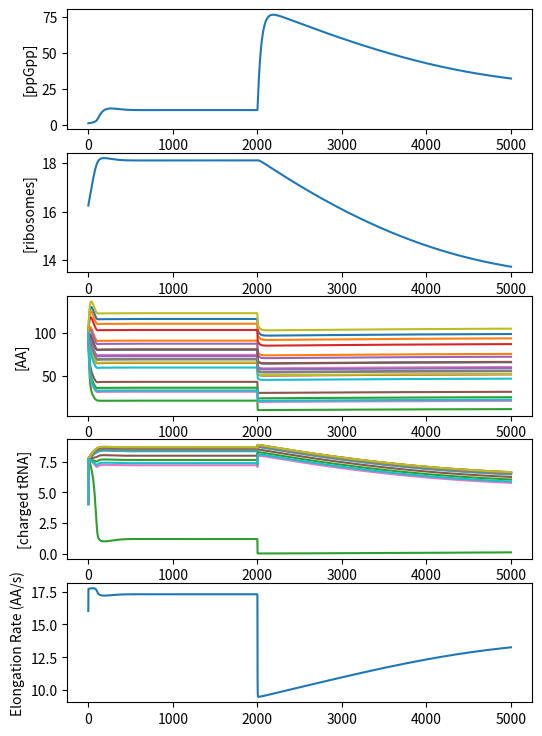

The matplotlib source for this figure:
'''
Direct port of Bosdriesz from mathematica file
Uses ppGpp kinetics to model up/down shifts

Working version of the mathematica script supplied in the supplement.
Shifts in conditions are simulated as a change in AA production rate and produce
similar results to their paper figure although not explicitly shown in their
mathematica file.
'''

from __future__ import division

from matplotlib import pyplot as plt
from scipy.integrate import odeint
import numpy as np

nAA = 20
tmax = 10000
cellVolume = 2.5e-15
nAvogadro = 6e23
proteinContent = 15e8

# indices for concentrations
aa_indices = range(nAA)
ta_indices = range(nAA, 2 * nAA)
ppgpp_index = ta_indices[-1] + 1
r_index = ppgpp_index + 1

np.random.seed(10)

# pars
e = 0.05
kn = 0.2 * np.random.lognormal(np.log(1), 0.2, 20)
kIa = 100
sTot = 1
ks = 100
kMaa = 100
kMtf = 1
krib = 20
krta = 1
krt = 500
kRelA = 75
RelAtot = 100 / (nAvogadro * cellVolume / 1e6)
kDRelA = 0.26
vSpoTSynt = 0.001
kSpoTdeg = np.log(2) / 30
vInitMax = 2000
rnapF = 1
kMrrn = 20
kIppGpp = 1
nppGpp = 1
gammamax = 1
tau = 0.5
f = 0.05
bm = proteinContent / (cellVolume*nAvogadro/1e6)
nARib = 7459 * 1.65
nAmet = 300
rmax = proteinContent / (cellVolume*nAvogadro/1e6) / (7459*1.65)

def dcdt(c, t):
	dc = np.zeros_like(c)

	# shift - not in mathematica file
	shift = np.ones(nAA)
	if t > 2000:
		# downshifts
		shift = 0.5*np.ones(nAA)  # all downshift - increase ppGpp, decrease ribosomes
		# shift[-1] = 0.5  # single nutrient downshift

		# upshifts
		# shift = 2*np.ones(nAA)  # all upshift - decrease ppGpp, increase ribosomes
		# shift [-1] = 2  # single nutrient upshift

	aa = c[aa_indices]
	taa = c[ta_indices]
	ppGpp = c[ppgpp_index]
	r = c[r_index]

	tf = tau * r - taa

	vAAsynt = shift * bm * e * kn * (1 - r/rmax) / (nAmet * (1 + aa / kIa))
	vtRNAchar = ks * sTot * tf * aa / (kMaa * kMtf * (1 + tf / kMtf + aa / kMaa + tf * aa / kMaa / kMtf))  # modified with `1 +`
	numeratorRibosome = 1 + np.sum(f * (krta/taa + tf/taa*krta/krt))
	vR = krib*r / numeratorRibosome
	mu = vR / bm
	vrrnInit = vInitMax*rnapF/(kMrrn + rnapF) / (1 + ppGpp / kIppGpp * nppGpp) / (cellVolume*nAvogadro/1e6)
	vribosome = vR
	vRsynt = min(vrrnInit, gammamax*vR/nARib)
	vRdilution = r * mu
	rtfSolutions = r*(f*tf/taa*krta/krt)/numeratorRibosome
	rtfTot = np.sum(rtfSolutions)
	vRelA = kRelA * RelAtot / (1 + kDRelA/rtfTot)
	vSpoTdeg = kSpoTdeg * ppGpp

	odesAA = vAAsynt - vtRNAchar
	odesTAA = vtRNAchar - f*vribosome
	odesppGpp = vRelA + vSpoTSynt - vSpoTdeg
	odesMacromolComp = vRsynt - vRdilution

	# derivatives
	dc[aa_indices] = odesAA
	dc[ta_indices] = odesTAA
	dc[ppgpp_index] = odesppGpp
	dc[r_index] = odesMacromolComp

	return dc


# initial conditions
co = np.zeros(2*nAA + 2)
co[aa_indices] = kIa  # aa (100)
co[ta_indices] = 0.1*tau*rmax  # charged tRNA (4.063)
co[ppgpp_index] = kIppGpp  # ppGpp (1)
co[r_index] = 0.2*rmax  # ribosome (16.25)
tmax = 5000
t = np.linspace(0,tmax,tmax)

# solve ode
sol = odeint(dcdt, co, t)

# solution timeseries
aa = sol[:,aa_indices]
taa = sol[:,ta_indices]
ppgpp = sol[:,ppgpp_index]
r = sol[:,r_index]

# derived timeseries
tf = tau * r.reshape(-1,1) - taa
numeratorRibosome = 1 + np.sum(f * (krta / taa + tf / taa * krta / krt), axis=1)
vElongation = krib / numeratorRibosome

# plot results
n_subplots = 5
plt.figure(figsize=(6,9))
plt.subplot(n_subplots,1,1)
plt.plot(t, ppgpp)
plt.ylabel('[ppGpp]')

plt.subplot(n_subplots,1,2)
plt.plot(t, r)
plt.ylabel('[ribosomes]')

plt.subplot(n_subplots,1,3)
plt.plot(t, aa)
plt.ylabel('[AA]')

plt.subplot(n_subplots,1,4)
plt.plot(t, taa)
plt.ylabel('[charged tRNA]')

plt.subplot(n_subplots,1,5)
plt.plot(t, vElongation)
plt.ylabel('Elongation Rate (AA/s)')

plt.show()
